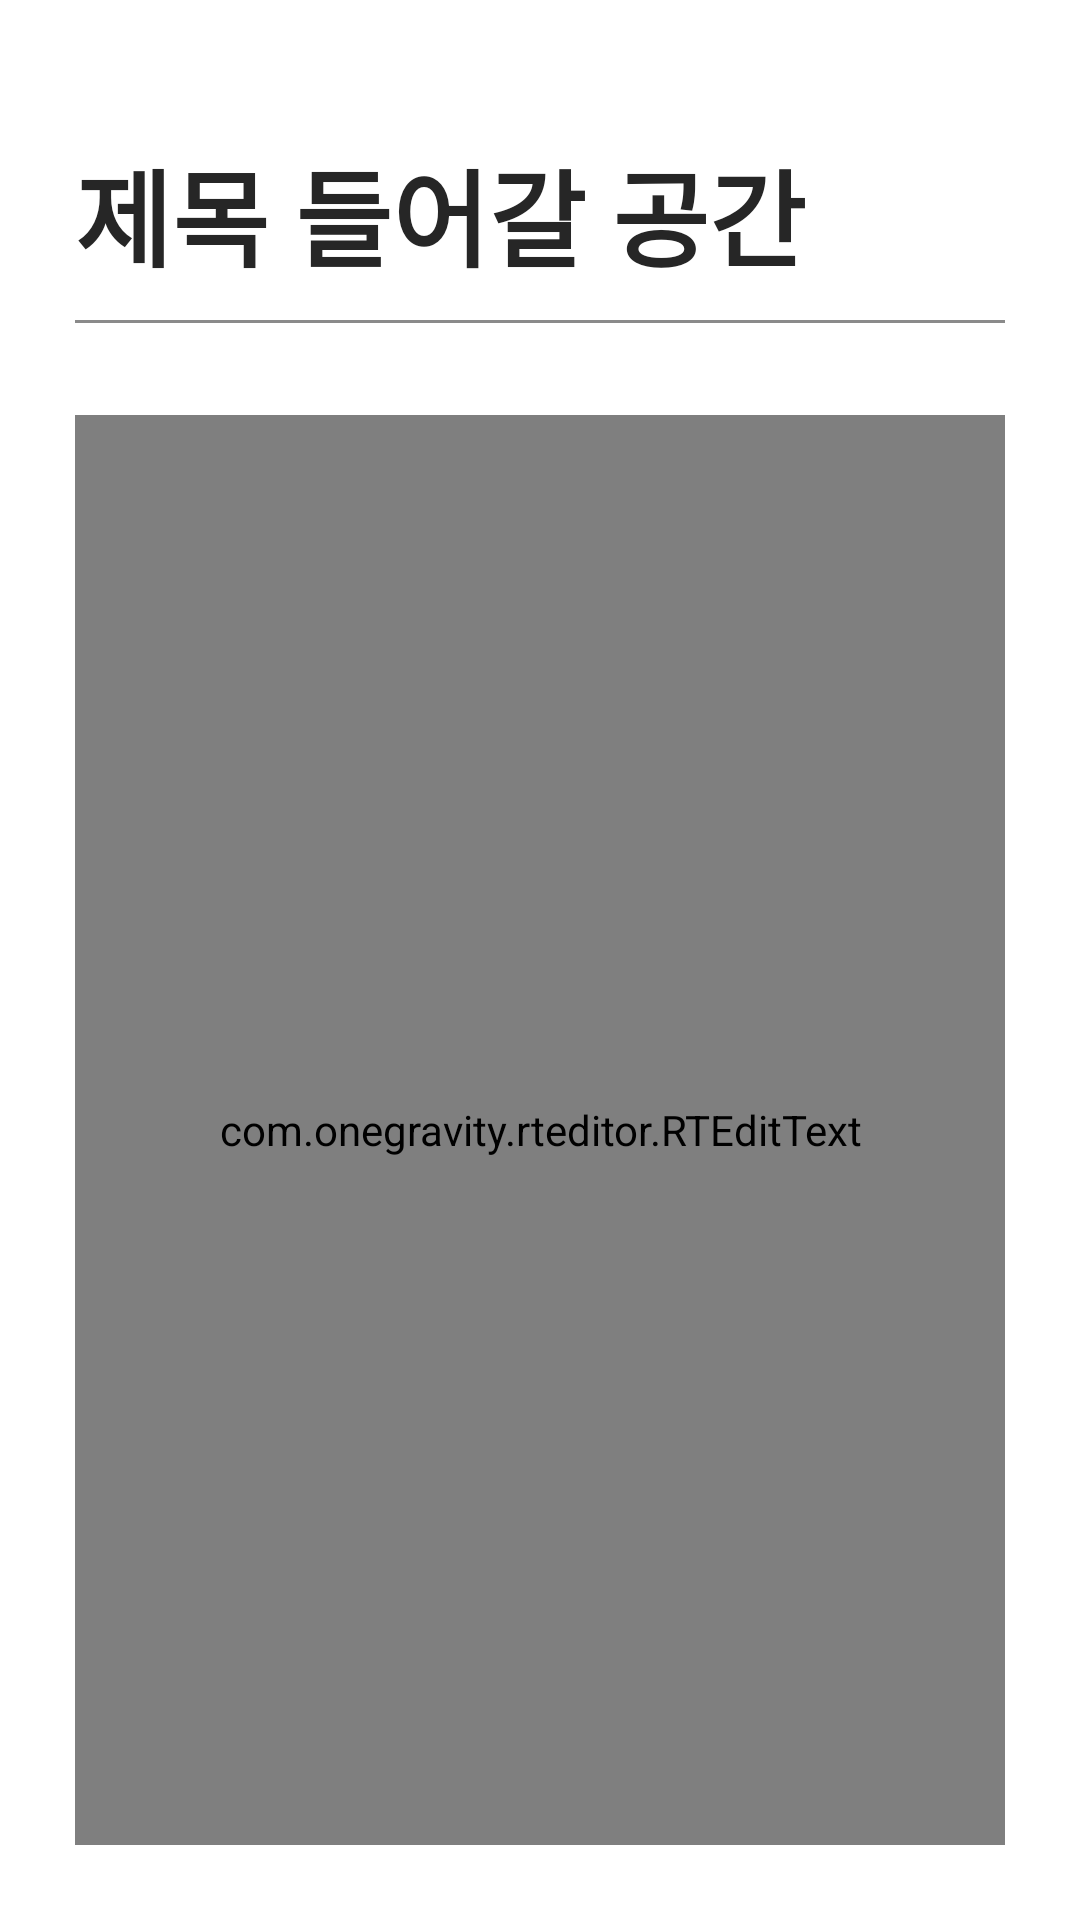

Here is an Android app screen rendered from its layout file. Give the layout XML and the strings, colors and styles it references.
<!-- AndroidManifest.xml: application theme Theme.OverlayNote_mobile -->
<!-- res/layout/activity_edit.xml -->
<?xml version="1.0" encoding="utf-8"?>
<RelativeLayout xmlns:android="http://schemas.android.com/apk/res/android"
    android:id="@+id/mainlayout"
    xmlns:app="http://schemas.android.com/apk/res-auto"
    xmlns:tools="http://schemas.android.com/tools"
    android:layout_width="match_parent"
    android:layout_height="match_parent"
    tools:context=".MainActivity"
    android:background="#FFFFFF"
    android:orientation="vertical"
    android:padding="25dp">

    <LinearLayout
        android:layout_width="match_parent"
        android:layout_height="match_parent"
        android:orientation="vertical">

        <LinearLayout
            android:layout_marginTop="20dp"
            android:layout_width="match_parent"
            android:layout_height="0dp"
            android:layout_weight="1"
            android:gravity="center"
            android:orientation="vertical">

            <TextView
                android:id="@+id/edit_text"
                android:layout_width="match_parent"
                android:layout_height="wrap_content"
                android:autoSizeTextType="uniform"
                android:maxLines="1"
                android:text="제목 들어갈 공간"
                android:textStyle="bold"
                android:textColor="#262626"
                android:textSize="35dp"/>

            <LinearLayout
                android:layout_width="match_parent"
                android:layout_height="1dp"
                android:background="#8A8A8A"
                android:layout_marginTop="10dp"/>

        </LinearLayout>

        <LinearLayout
            android:layout_width="match_parent"
            android:layout_height="0dp"
            android:layout_weight="8"
            android:orientation="vertical">

            <LinearLayout
                android:layout_width="match_parent"
                android:layout_height="match_parent"
                android:orientation="vertical"
                android:layout_marginTop="30dp">

                <com.onegravity.rteditor.RTEditText
                    android:id="@+id/rtfeditors"
                    android:layout_width="match_parent"
                    android:layout_height="match_parent"
                    android:textColor="@color/black"
                    android:text=""/>

            </LinearLayout>



        </LinearLayout>


    </LinearLayout>





</RelativeLayout>
<!-- resources referenced by this layout -->
<resources>
  <style name="Theme.OverlayNote_mobile" parent="Theme.AppCompat.DayNight.DarkActionBar">
          
          <item name="colorPrimary">@color/purple_500</item>
          <item name="colorPrimaryVariant">@color/purple_700</item>
          <item name="colorOnPrimary">@color/white</item>
          
          <item name="colorSecondary">@color/teal_200</item>
          <item name="colorSecondaryVariant">@color/teal_700</item>
          <item name="colorOnSecondary">@color/black</item>
          
          <item name="android:statusBarColor">?attr/colorPrimaryVariant</item>
          
      </style>
  <!-- not gathered from this repository: default colours our renderer supplied (Android Studio template values) -->
  <color name="purple_500">#FF6200EE</color>
  <color name="purple_700">#FF3700B3</color>
  <color name="teal_200">#FF03DAC5</color>
  <color name="teal_700">#FF018786</color>
  <color name="black">#FF000000</color>
  <color name="white">#FFFFFFFF</color>
</resources>
